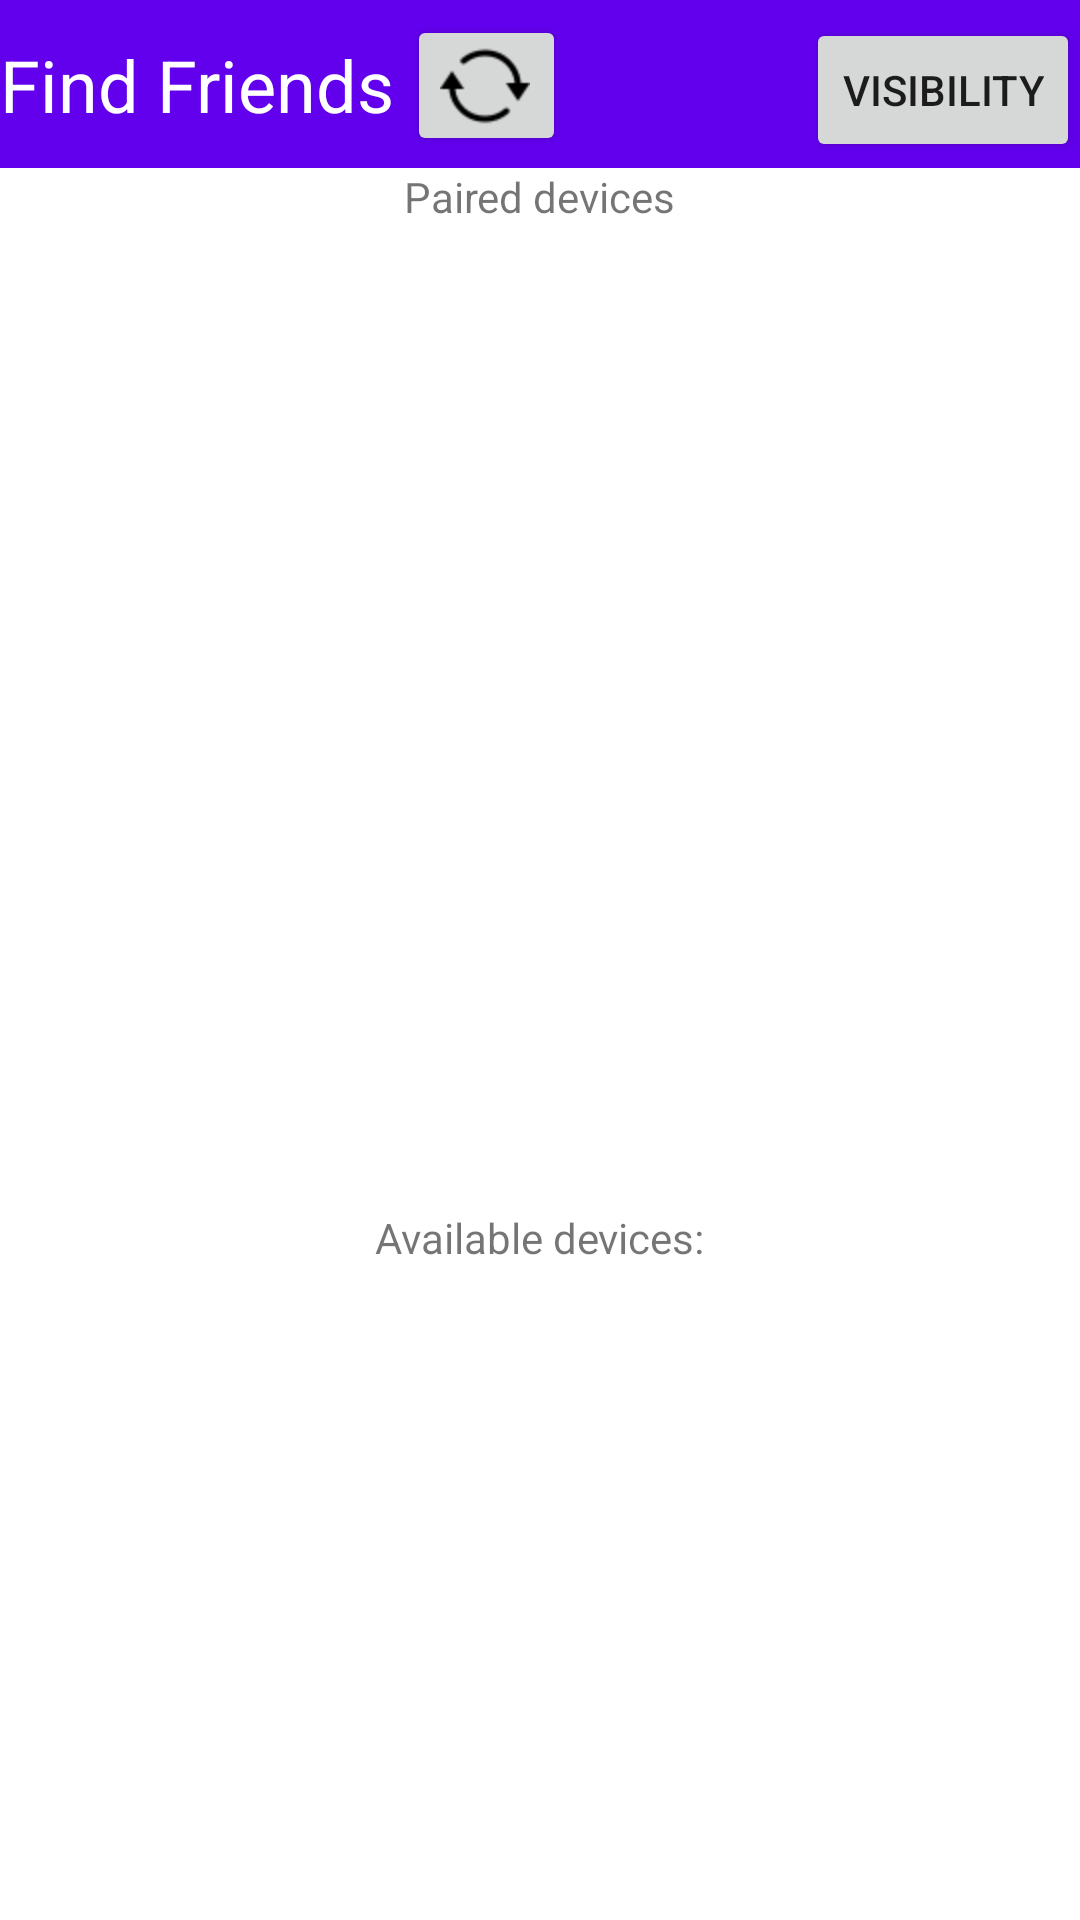

Produce the Android XML layout that renders to this screen, including the resource entries it uses.
<!-- AndroidManifest.xml: application theme Theme.Projekat -->
<!-- res/layout/activity_add_friends.xml -->
<?xml version="1.0" encoding="utf-8"?>
<LinearLayout xmlns:android="http://schemas.android.com/apk/res/android"
    xmlns:app="http://schemas.android.com/apk/res-auto"
    xmlns:tools="http://schemas.android.com/tools"
    android:layout_width="match_parent"
    android:layout_height="match_parent"
    tools:context=".AddFriendsActivity"
    android:orientation="vertical">

    <com.google.android.material.appbar.AppBarLayout
        android:id="@+id/appBarLayout"
        android:layout_width="match_parent"
        android:layout_height="wrap_content"
        app:layout_constraintEnd_toEndOf="parent"
        app:layout_constraintStart_toStartOf="parent"
        app:layout_constraintTop_toTopOf="parent">
        <androidx.constraintlayout.widget.ConstraintLayout
            android:layout_width="match_parent"
            android:layout_height="wrap_content">

            <androidx.appcompat.widget.Toolbar
                android:id="@+id/myCards_toolbar"
                android:layout_width="match_parent"
                android:layout_height="wrap_content"
                android:background="?attr/colorPrimary"
                android:minHeight="?attr/actionBarSize"
                android:theme="?attr/actionBarTheme"
                app:layout_constraintStart_toStartOf="parent"
                app:layout_constraintTop_toTopOf="parent" />

            <TextView
                android:id="@+id/MyCards_title_txt"
                android:layout_width="wrap_content"
                android:layout_height="wrap_content"
                android:text="Find Friends"
                android:textColor="@color/white"
                android:textSize="24sp"
                app:layout_constraintBottom_toBottomOf="parent"
                app:layout_constraintStart_toStartOf="parent"
                app:layout_constraintTop_toTopOf="parent" />

            <Button
                android:id="@+id/select_device_refresh"
                android:layout_width="53dp"
                android:layout_height="47dp"
                android:layout_gravity="center"

                android:layout_marginStart="4dp"
                android:drawableEnd="@drawable/ic_refresh"
                app:layout_constraintBottom_toBottomOf="parent"
                app:layout_constraintStart_toEndOf="@+id/MyCards_title_txt"
                app:layout_constraintTop_toTopOf="parent"
                app:layout_constraintVertical_bias="0.555" />

            <Button
                android:id="@+id/btn_visability"
                android:layout_width="wrap_content"
                android:layout_height="wrap_content"
                android:layout_gravity="center"
                android:text="Visibility"
                app:layout_constraintBottom_toBottomOf="parent"
                app:layout_constraintHorizontal_bias="1.0"
                app:layout_constraintLeft_toRightOf="@id/select_device_refresh"
                app:layout_constraintRight_toRightOf="parent"
                app:layout_constraintTop_toTopOf="parent"
                app:layout_constraintVertical_bias="0.75" />

        </androidx.constraintlayout.widget.ConstraintLayout>
    </com.google.android.material.appbar.AppBarLayout>

    <TextView
        android:id="@+id/txt_paired_devices"
        android:layout_width="wrap_content"
        android:layout_height="wrap_content"
        android:layout_gravity="center"
        android:text="@string/paired_devices"
        app:layout_constraintTop_toTopOf="parent"
        app:layout_constraintStart_toStartOf="parent"
        app:layout_constraintEnd_toEndOf="parent"
        />

    <ListView
        android:id="@+id/paired_device_list"
        android:layout_width="match_parent"
        android:layout_height="328dp"
        app:layout_constraintBottom_toTopOf="@+id/select_device_list"
        app:layout_constraintTop_toBottomOf="@+id/txt_paired_devices">


    </ListView>

    <TextView
        android:id="@+id/txt_search_devices"
        android:layout_width="wrap_content"
        android:layout_height="wrap_content"
        android:text="@string/available_devices"
        android:layout_gravity="center"
        app:layout_constraintTop_toBottomOf="@id/paired_device_list"
        app:layout_constraintStart_toStartOf="parent"
        app:layout_constraintEnd_toEndOf="parent"
        />

    <ProgressBar
        android:id="@+id/progressBar_discover"
        style="?android:attr/progressBarStyle"
        android:layout_width="match_parent"
        android:layout_height="wrap_content"
        android:visibility="gone"
        app:layout_constraintBottom_toTopOf="@+id/select_device_refresh"
        app:layout_constraintLeft_toLeftOf="parent"
        app:layout_constraintRight_toRightOf="parent"
        app:layout_constraintTop_toBottomOf="@+id/select_device_list" />

    <ListView
        android:id="@+id/select_device_list"
        android:layout_width="match_parent"
        android:layout_height="231dp"
        android:layout_marginBottom="60dp"
        app:layout_constraintBottom_toTopOf="@+id/select_device_refresh"
        app:layout_constraintTop_toBottomOf="@+id/txt_search_devices">
    </ListView>

</LinearLayout>
<!-- resources referenced by this layout -->
<resources>
  <color name="white">#FFFFFFFF</color>
  <!-- drawable ic_refresh: png bitmap (drawable-hdpi, 774 bytes) -->
  <string name="available_devices">Available devices:</string>
  <string name="paired_devices">Paired devices</string>
  <style name="Theme.Projekat" parent="Theme.MaterialComponents.DayNight.DarkActionBar">
          
          <item name="colorPrimary">@color/purple_500</item>
          <item name="colorPrimaryVariant">@color/purple_700</item>
          <item name="colorOnPrimary">@color/white</item>
          
          <item name="colorSecondary">@color/teal_200</item>
          <item name="colorSecondaryVariant">@color/teal_700</item>
          <item name="colorOnSecondary">@color/black</item>
          
          <item name="android:statusBarColor" tools:targetApi="l">?attr/colorPrimaryVariant</item>
          
      </style>
  <color name="purple_500">#FF6200EE</color>
  <color name="purple_700">#FF3700B3</color>
  <color name="teal_200">#FF03DAC5</color>
  <color name="teal_700">#FF018786</color>
  <color name="black">#FF000000</color>
</resources>
